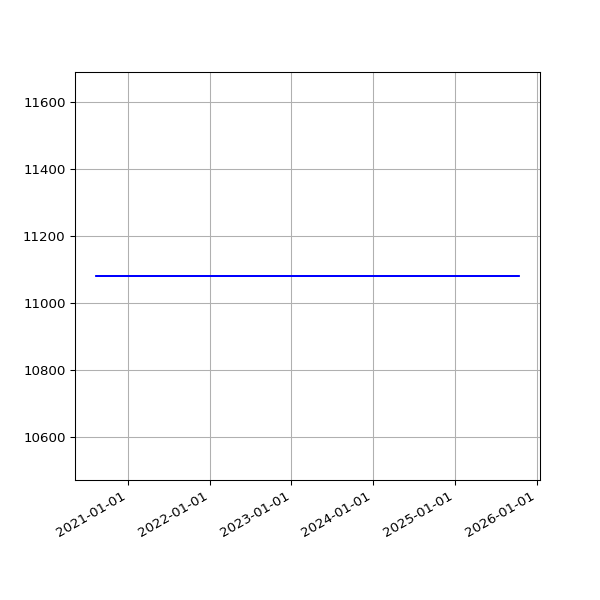

The file beside this chart, header and first rows:
date, value
2020-08-13 19:29:57 +0100, 11080
2020-08-14 19:47:20 +0100, 11080
2020-08-15 19:35:11 +0100, 11080
2020-08-16 19:23:27 +0100, 11080
2020-08-17 19:50:53 +0100, 11080
2020-08-18 19:21:06 +0100, 11080
2020-08-19 19:22:36 +0100, 11080
2020-08-20 19:25:06 +0100, 11080
2020-08-21 19:37:32 +0100, 11080
2020-08-22 19:23:49 +0100, 11080
2020-08-23 19:27:35 +0100, 11080
2020-08-24 19:31:22 +0100, 11080
2020-08-25 20:08:02 +0100, 11080
2020-08-26 19:23:13 +0100, 11080
2020-08-27 19:30:38 +0100, 11080
2020-08-28 19:36:11 +0100, 11080
2020-08-29 19:28:05 +0100, 11080
2020-08-30 19:30:30 +0100, 11080
2020-08-31 19:26:19 +0100, 11080
2020-09-01 19:30:23 +0100, 11080
2020-09-02 19:29:13 +0100, 11080
2020-09-03 19:23:52 +0100, 11080
2020-09-04 19:25:11 +0100, 11080
2020-09-05 19:22:10 +0100, 11080
2020-09-06 19:17:13 +0100, 11080
2020-09-07 19:20:48 +0100, 11080
2020-09-08 19:15:16 +0100, 11080
2020-09-09 19:18:45 +0100, 11080
2020-09-10 19:21:06 +0100, 11080
2020-09-11 19:13:48 +0100, 11080
2020-09-12 19:16:21 +0100, 11080
2020-09-13 19:16:55 +0100, 11080
2020-09-14 19:12:48 +0100, 11080
2020-09-15 19:10:38 +0100, 11080
2020-09-16 19:14:39 +0100, 11080
2020-09-17 19:26:59 +0100, 11080
2020-09-18 19:10:16 +0100, 11080
2020-09-19 19:24:05 +0100, 11080
2020-09-20 20:06:13 +0100, 11080
2020-09-21 19:12:35 +0100, 11080
2020-09-22 19:14:25 +0100, 11080
2020-09-23 19:17:37 +0100, 11080
2020-09-24 19:17:06 +0100, 11080
2020-09-25 19:12:57 +0100, 11080
2020-09-26 19:16:01 +0100, 11080
2020-09-27 19:14:10 +0100, 11080
2020-09-28 19:14:46 +0100, 11080
2020-09-29 19:16:19 +0100, 11080
2020-09-30 19:14:19 +0100, 11080
2020-10-01 19:20:57 +0100, 11080
2020-10-02 19:19:54 +0100, 11080
2020-10-03 19:16:41 +0100, 11080
2020-10-04 19:16:09 +0100, 11080
2020-10-05 19:13:11 +0100, 11080
2020-10-06 19:15:51 +0100, 11080
2020-10-07 19:15:46 +0100, 11080
2020-10-08 19:17:15 +0100, 11080
2020-10-09 19:17:00 +0100, 11080
2020-10-10 19:13:18 +0100, 11080
2020-10-11 19:10:55 +0100, 11080
... 1,339 more rows
